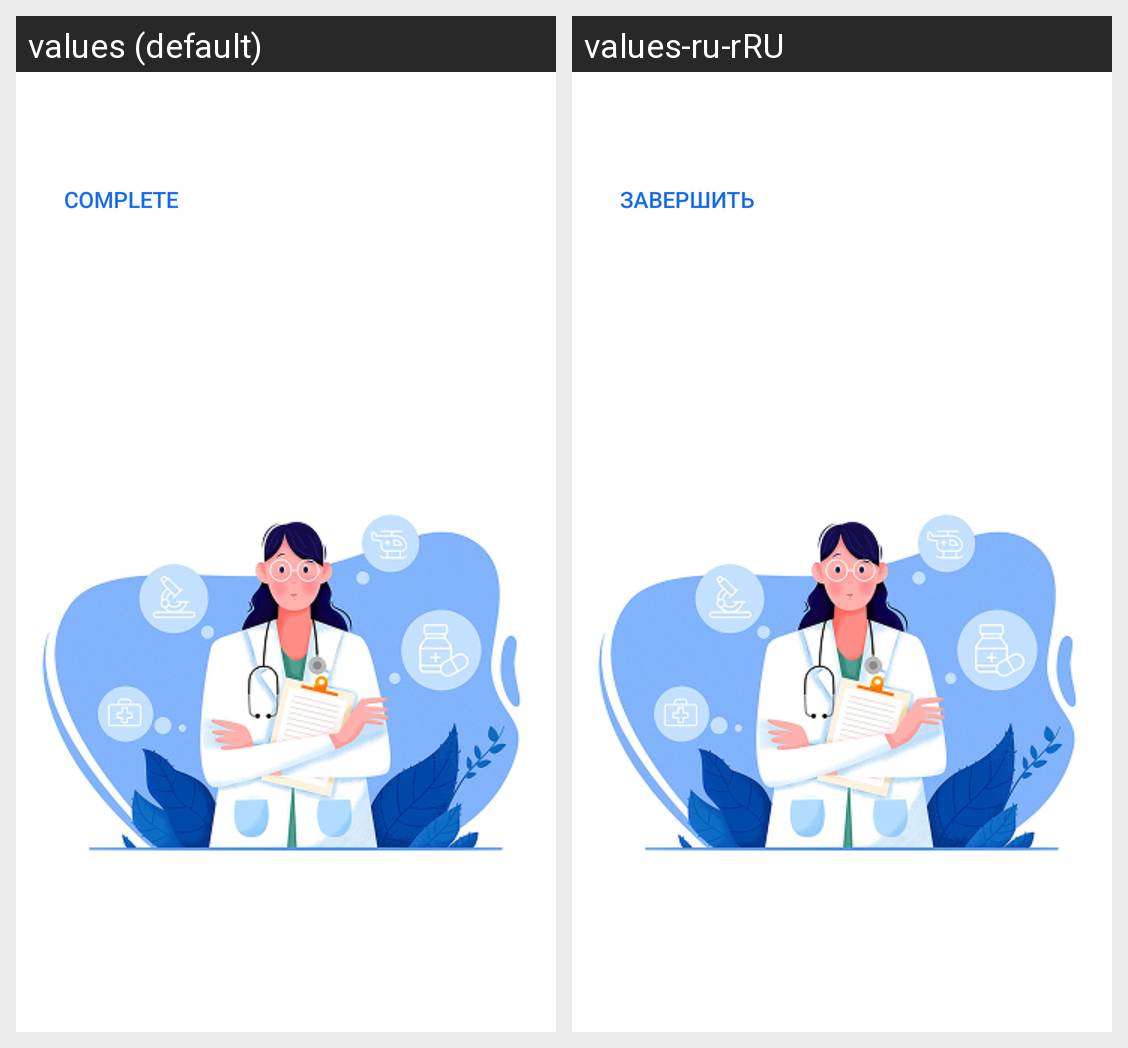

The same Android screen rendered under two of its app's locales, left to right. List the strings drawn on it with the default value and each locale's translation.
Android screen res/layout/activity_onboard_3.xml rendered under 2 locales, left to right: values (default), values-ru-rRU. Device: Nexus 5 (rendered at 1080×1920; each locale shown at half size, 540×960, under a caption strip naming it); theme Theme.SmartLab.
Strings drawn on this screen, with the default value and each locale's value (text and hints the layout hard-codes, and strings that could not be matched under every locale, appear in the picture but are not listed):

complete
  values: Complete
  values-ru-rRU: Завершить

monitoring
  values: Monitoring
  values-ru-rRU: Мониторинг

text_onboard_3
  values: Our doctors are always monitoring
      your health indicators
  values-ru-rRU: Наши врачи всегда наблюдают
      за вашими показателями здоровья
